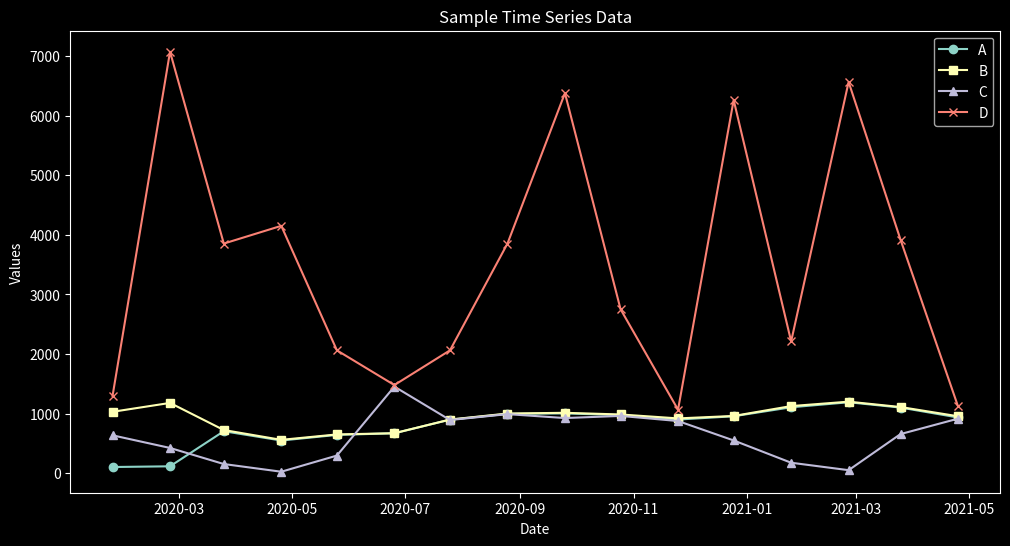

Reproduce this figure in Python.
import pandas as pd
import matplotlib.pyplot as plt

sample_timeseries_data = {
    'Date': ['2020-01-25', '2020-02-25', '2020-03-25', '2020-04-25',
             '2020-05-25', '2020-06-25', '2020-07-25', '2020-08-25',
             '2020-09-25', '2020-10-25', '2020-11-25', '2020-12-25',
             '2021-01-25', '2021-02-25', '2021-03-25', '2021-04-25'],
    'A': [102, 114, 703, 547, 641, 669, 897, 994,
          1002, 974, 899, 954, 1105, 1189, 1100, 934],
    'B': [1029, 1178, 723, 558, 649, 669, 899, 1000,
          1012, 984, 918, 959, 1125, 1199, 1109, 954],
    'C': [634, 422, 152, 23, 294, 1452, 891, 990,
          924, 960, 874, 548, 174, 49, 655, 914],
    'D': [1296, 7074, 3853, 4151, 2061, 1478, 2061, 3853,
          6379, 2751, 1064, 6263, 2210, 6566, 3918, 1121],
    'E': [10, 17, 98, 96, 85, 89, 90, 92,
          86, 84, 78, 73, 71, 65, 70, 60]
}

# Create DataFrame
df = pd.DataFrame(sample_timeseries_data)

# Convert 'Date' column to datetime
df['Date'] = pd.to_datetime(df['Date'])

# Set 'Date' as the index
df.set_index('Date', inplace=True)

# Display the DataFrame
print("Time Series DataFrame:")
print(df)

# Plotting the time series data
plt.style.use("dark_background")
plt.figure(figsize=(12, 6))
plt.plot(df['A'], label='A', marker='o')
plt.plot(df['B'], label='B', marker='s')
plt.plot(df['C'], label='C', marker='^')
plt.plot(df['D'], label='D', marker='x')
plt.xlabel("Date")
plt.ylabel("Values")
plt.title("Sample Time Series Data")
plt.legend()

plt.show()
